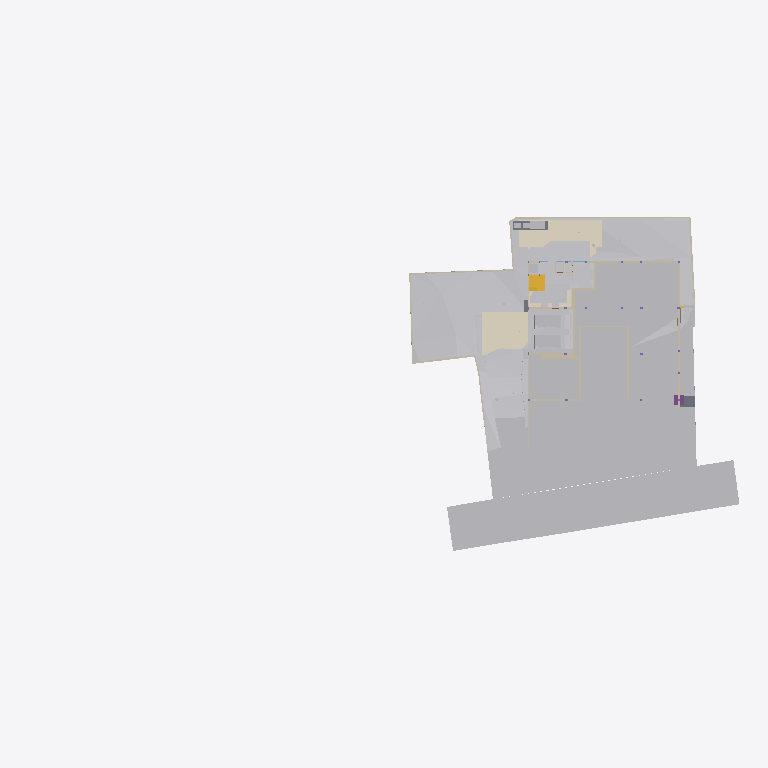
Plan cut of the same IFC building model at storey 'GF' (level -2.65 m, cut at -1.25 m), seen from above with north up, elements coloured by IFC class (only those large enough to see are counted): 32 other elements (light grey), 28 walls (beige), 5 coverings (cream), 3 slabs (grey), 2 stair flights (yellow), 1 footing (purple). Cut surfaces are drawn darker.
Extent 96.7 m × 45.5 m × 138.5 m (x, y, z). Storeys (12): Footing at -3.50 m; Site at -2.70 m; GF at -2.65 m; Electrical at 0.00 m; Plumbing at 0.00 m; FF Lvl at 0.00 m; Areacalc at 0.00 m; FF at 0.45 m; FF Lintel at 3.15 m; schedule at 3.50 m; SF at 3.65 m; Terrace at 5.00 m. Elements (1066): 133 IfcBeam, 101 IfcWall, 93 IfcCovering, 88 IfcSlab, 75 IfcSwitchingDevice, 72 IfcPipeSegment, 48 IfcColumn, 47 IfcLightFixture, 41 IfcDoor, 39 IfcFurniture, 36 IfcWindow, 31 IfcElectricDistributionBoard.

HEADER;
FILE_DESCRIPTION(('ViewDefinition [CoordinationView]'),'2;1');
FILE_NAME('Manilal.ifc','2025-08-21T23:26:24+05:30',(''),(''),'IfcOpenShell 0.8.3-post1','Bonsai 0.8.3-post1','');
FILE_SCHEMA(('IFC4X3'));
ENDSEC;
DATA;
#24581=IFCPROJECT('2TuuvCHJz54PsFPcraEbH$',$,'My Project',$,$,$,$,(#53,#354),#24580);
#35019=IFCSITE('0lpfVeOW52QfroqLYyHNY2',$,'My Site',$,$,#28,$,$,$,$,$,$,$,$);
#35435=IFCBUILDING('0MzaWOaS178x5FMqOflU3C',$,'My Building',$,$,#33,$,$,$,$,$,$);
#30840=IFCBUILDINGSTOREY('09kFoqoxrCvB1_fcEsMZsQ',$,'FF',$,$,#38,$,$,$,$);
#33791=IFCBUILDINGSTOREY('0zoFHJ9PnFW80M$mIVDQW3',$,'GF',$,$,#258,$,$,$,$);
#35436=IFCBUILDINGSTOREY('0MckaoTknA3edZMUNhTyAK',$,'SF',$,$,#6262,$,$,$,$);
#35437=IFCBUILDINGSTOREY('0DtUgpQ1b6nBmkLmvc_ehu',$,'FF Lintel',$,$,#3248,$,$,$,$);
#35438=IFCBUILDINGSTOREY('2nxT8wHGnDX9t8LjuK$yoz',$,'Footing',$,$,#16334,$,$,$,$);
#35439=IFCBUILDINGSTOREY('2JRfeNnUP7R92jcKtKmwj5',$,'Electrical',$,$,#5283,$,$,$,$);
#35440=IFCBUILDINGSTOREY('0fi$VcvNr0Zu6wnPuK6jDB',$,'Plumbing',$,$,#12883,$,$,$,$);
#35441=IFCBUILDINGSTOREY('0qJiDzySr4lhgisX7t8beM',$,'Site',$,$,#6749,$,$,$,$);
#35442=IFCBUILDINGSTOREY('33UZQ2TSvAg8IY4x5QCp2i',$,'schedule',$,$,#2336,$,$,$,$);
#35448=IFCBUILDINGSTOREY('3LpnsPikv4mRTBpfC3WQtx',$,'FF Lvl',$,$,#35447,$,$,$,$);
#35454=IFCBUILDINGSTOREY('2oUibsQsXAPxeAaTU5dGGW',$,'Terrace',$,$,#35453,$,$,$,$);
#35455=IFCBUILDINGSTOREY('3JrIAq4xL0avIQ8pEnV5X6',$,'Areacalc',$,$,#28105,$,$,$,$);
#6599=IFCGEOGRAPHICELEMENT('1mqx3WFMb0_xZzgY5_pKpf',$,'Site',$,$,#6441,#6598,$,.TERRAIN.);
#29425=IFCGEOGRAPHICELEMENT('20M0x6_hv1D8u5ftoKpVy3',$,'Road',$,$,#29400,#29424,$,.TERRAIN.);
#26244=IFCEARTHWORKSFILL('1xT4$PaqnDAhGXmfddmx$8',$,'Cube',$,$,#26223,#26243,$,.SLOPEFILL.);
#14006=IFCEARTHWORKSCUT('3NfQzW2p90kemh8IGcUxhf',$,'roader',$,$,#13849,#14005,$,.PAVEMENTMILLING.);
#20373=IFCEARTHWORKSCUT('2Q_BpVgoH5UP4ov3lAq_Nd',$,'Cut',$,$,#20358,#20372,$,.BASE_EXCAVATION.);
#19241=IFCEARTHWORKSFILL('1Znkwxu0n0meOY5Z$J5ocC',$,'New',$,$,#19208,#19240,$,.SLOPEFILL.);
#31012=IFCEARTHWORKSFILL('263qwxfur0Rg9ySw9RIZCG',$,'Cube',$,$,#30989,#31011,$,.SLOPEFILL.);
#20534=IFCEARTHWORKSCUT('1orBtrQ6r9QBXstUuMTyak',$,'Cut',$,$,#20521,#20533,$,.BASE_EXCAVATION.);
#31043=IFCEARTHWORKSFILL('3O_GobqT1E4v3eEFWom1zq',$,'Cube',$,$,#31017,#31042,$,.SLOPEFILL.);
#13800=IFCCOVERING('03Ox3hl4j9nvRXKoGSaXGU',$,'Covering',$,$,#13792,#13799,$,$);
#13787=IFCCOVERING('07ka7WgDv0nO2Dwi6RpJJI',$,'Covering',$,$,#13779,#13786,$,$);
#20459=IFCEARTHWORKSCUT('0lv4XU7zX8PPDYPdO7aOdg',$,'Cut',$,$,#20447,#20458,$,.BASE_EXCAVATION.);
#33545=IFCGEOGRAPHICELEMENT('3hzKcHmG15MBT$Lf89GHXN',$,'PureSite',$,$,#33382,#33544,$,.TERRAIN.);
#32789=IFCVEHICLE('0rzGDxo0H1CRYsT$ARQpVS',$,'Vehicle',$,$,#32766,#32788,$,$);
#32680=IFCVEHICLE('09kCGSf$LDBwv0agp2PRhM',$,'Vehicle',$,$,#32142,#32679,$,$);
#20318=IFCEARTHWORKSCUT('01J8VwQ8f08gmXDrlhIlzq',$,'Cut',$,$,#20304,#20317,$,.BASE_EXCAVATION.);
#20353=IFCEARTHWORKSCUT('3P_ZVV06j60u6$ptV0zgAt',$,'Cut',$,$,#20341,#20352,$,.BASE_EXCAVATION.);
#20634=IFCEARTHWORKSCUT('2CFy$zORXCoR3tq$xUvFLs',$,'Cut',$,$,#20623,#20633,$,.BASE_EXCAVATION.);
#20584=IFCEARTHWORKSCUT('3XBGdyU2D9MeN3q92cqay6',$,'Cut',$,$,#20572,#20583,$,.BASE_EXCAVATION.);
#20551=IFCEARTHWORKSCUT('3BmSG7kdb5efpA6FN0Vb4n',$,'Cut',$,$,#20539,#20550,$,.BASE_EXCAVATION.);
#7021=IFCWALL('3MfSYaOiTA4AjSKpPvRhyi',$,'Wall',$,$,#6992,#7020,$,$);
#20336=IFCEARTHWORKSCUT('1Tsuz9sRb3YODMAWko00m1',$,'Cut',$,$,#20323,#20335,$,.BASE_EXCAVATION.);
#20718=IFCEARTHWORKSCUT('1t$VJ4$o90evgf8hngEw3O',$,'Cut',$,$,#20706,#20717,$,.BASE_EXCAVATION.);
#19093=IFCWALL('2BJjNEvBfCoeB82Dh_tGKG',$,'Wall',$,$,#19078,#19092,$,$);
#54007=IFCWALL('1GppCG6LrDywOQqWlDzPYg',$,'Wall',$,$,#53992,#54006,$,$);
#19133=IFCWALL('114T1vweXAlwNxI9jVYoBS',$,'Wall',$,$,#104221,#19132,$,$);
#7158=IFCWALL('2UlyJbGOL47vem9W3W5T7b',$,'Wall',$,$,#7129,#7157,$,$);
#21829=IFCSLAB('2itx3SPYH1AO7A3qAvwhI1',$,'Slab',$,$,#21814,#21828,$,$);
#19393=IFCSTAIRFLIGHT('0QDG9AXQX0PgjOZTZBSSJQ',$,'StairFlight',$,$,#19253,#19392,$,12,11,0.183333337306976,0.150000005960464,.STRAIGHT.);
#19448=IFCSTAIRFLIGHT('0zdXW$cUL1CfQYZEU8WTCw',$,'StairFlight.001',$,$,#19398,#19447,$,5,4,0.181400012969971,0.100000001490116,.STRAIGHT.);
#97275=IFCSLAB('1MfmL7o_zCNBC0IUBanWLK',$,'Slab',$,$,#97338,#97300,$,$);
#7104=IFCWALL('1v3BeDslv3W8LfR3WiqTEd',$,'Wall',$,$,#7075,#7103,$,$);
#97316=IFCELECTRICGENERATOR('36HefGJ7L9rgSvL23FPt6f',$,'ElectricGenerator',$,$,#97353,#97325,$,$);
#20600=IFCEARTHWORKSCUT('3DH8AXGtr84A1S6fSLl6R5',$,'Cut',$,$,#20589,#20599,$,.BASE_EXCAVATION.);
#7124=IFCWALL('2oTy5UOG136OtM3IP_qiPs',$,'Wall',$,$,#7109,#7123,$,$);
#37091=IFCCOVERING('3M_IR1CND58RzQlgTXES$a',$,'Covering',$,$,#37079,#37090,$,$);
#25677=IFCWALL('1y9LlCFE1CCu1DMdS4hkit',$,'Wall',$,$,#25662,#25676,$,$);
#19013=IFCWALL('18Inp_KXrA6OH4xH0wBY6E',$,'Wall',$,$,#18998,#19012,$,$);
#24843=IFCWALL('1S$hEQf45Fc8bCexxSjiqx',$,'Wall',$,$,#24828,#24842,$,$);
#24763=IFCWALL('1blMx1j7D9ovLtEALIdSvE',$,'Wall',$,$,#24748,#24762,$,$);
#24863=IFCWALL('13fKND$mT52eNv5H8E3Oyf',$,'Wall',$,$,#24848,#24862,$,$);
#20499=IFCEARTHWORKSCUT('08D7EzEO5EDf77PNZj4fIk',$,'Cut',$,$,#20482,#20498,$,.BASE_EXCAVATION.);
#7055=IFCWALL('2Y2Bm57Cb8Exxz7st0aRUc',$,'Wall',$,$,#7026,#7054,$,$);
#24783=IFCWALL('1Hh0bwoXvFTPbHjl4Uoh10',$,'Wall',$,$,#24768,#24782,$,$);
#4798=IFCTRANSPORTELEMENT('1lIwF9RXDBlxGhBHYvHlMS',$,'TransportElement',$,$,#4775,#4797,$,$);
#20567=IFCEARTHWORKSCUT('16FET8TSj1cgzvcEgIN4wr',$,'Cut',$,$,#20556,#20566,$,.BASE_EXCAVATION.);
#20650=IFCEARTHWORKSCUT('117L2eAFbDcAQX$djQoJMP',$,'Cut',$,$,#20639,#20649,$,.BASE_EXCAVATION.);
#21583=IFCFOOTING('3F2CoRQmH7HQLQ2nJJUxbH',$,'Footing',$,$,#21574,#21582,$,$);
#7968=IFCFURNITURE('2eCSdMrzH5F8FKRq_Kat7X',$,'Furniture',$,$,#7927,#7967,$,$);
#23834=IFCWALL('2y7B0WsOvCxODdGZKi1Z$T',$,'Wall',$,$,#23819,#23833,$,$);
#17523=IFCWALL('0J9S4Srlb1MOsgNvH90_Ni',$,'Wall',$,$,#17508,#17522,$,$);
#6852=IFCWALL('10l$0x7lzBbBMMGF1qxI0s',$,'Wall',$,$,#6830,#6851,$,$);
#6886=IFCWALL('10RvTK_K97Xg3Zon6pJwxP',$,'Wall',$,$,#6857,#6885,$,$);
#37114=IFCCOVERING('0MEfGn_p91mgQnywAbL9$E',$,'Covering',$,$,#37102,#37113,$,$);
#20390=IFCEARTHWORKSCUT('1$p4eSUvT2WBuIfwXj1KUy',$,'Cut',$,$,#20378,#20389,$,.BASE_EXCAVATION.);
#23801=IFCWALL('2b3PW_qXrFKeU5$CuA$$$b',$,'Wall',$,$,#23786,#23800,$,$);
#20442=IFCEARTHWORKSCUT('3KiEpGBc11ZuQOzkAXEcMN',$,'Cut',$,$,#20431,#20441,$,.BASE_EXCAVATION.);
#309=IFCCOVERING('3erdxtYOTF6hsIy9z_3VeT',$,'Covering',$,$,#297,#308,$,$);
#24202=IFCWALL('1G4jfeXKvE59YRcJgx4ymf',$,'Wall',$,$,#24187,#24201,$,$);
#19153=IFCWALL('0HbzCx_IT6qhHcuZYa$tLV',$,'Wall',$,$,#19138,#19152,$,$);
#101317=IFCSLAB('2YGNDNgQjDneVkpcfDpumb',$,'Slab',$,$,#101378,#101342,$,$);
#24823=IFCWALL('1L3aCByCT2RR$DiJTF12wq',$,'Wall',$,$,#24808,#24822,$,$);
#17543=IFCWALL('1skRZA3gDArPLyHJ1xBWOA',$,'Wall',$,$,#17528,#17542,$,$);
#17638=IFCWALL('2U66_ERPrD$A$2PTOc1bPA',$,'Wall',$,$,#17623,#17637,$,$);
#24426=IFCWALL('3i48sjq8T0IPkngbd_9vma',$,'Wall',$,$,#24411,#24425,$,$);
#20299=IFCEARTHWORKSCUT('2IfjuX05L3Q9F73mkLJFNM',$,'Cut',$,$,#20288,#20298,$,.BASE_EXCAVATION.);
#14121=IFCUNITARYEQUIPMENT('1P6lCedvD5Xger8vGxUADY',$,'UnitaryEquipment',$,$,#97343,#14120,$,$);
#14135=IFCUNITARYEQUIPMENT('0HCdZ8P3P4TOU$eGOCNYuA',$,'UnitaryEquipment',$,$,#97348,#14134,$,$);
#24743=IFCWALL('38WQRDURv5TO82m6jFrGGv',$,'Wall',$,$,#24728,#24742,$,$);
#24651=IFCWALL('15wsNTS6L51xF_S_YY2vpP',$,'Wall',$,$,#24636,#24650,$,$);
#17603=IFCWALL('0NXfgi9BT5$x6dqiz38cKQ',$,'Wall',$,$,#17588,#17602,$,$);
ENDSEC;
